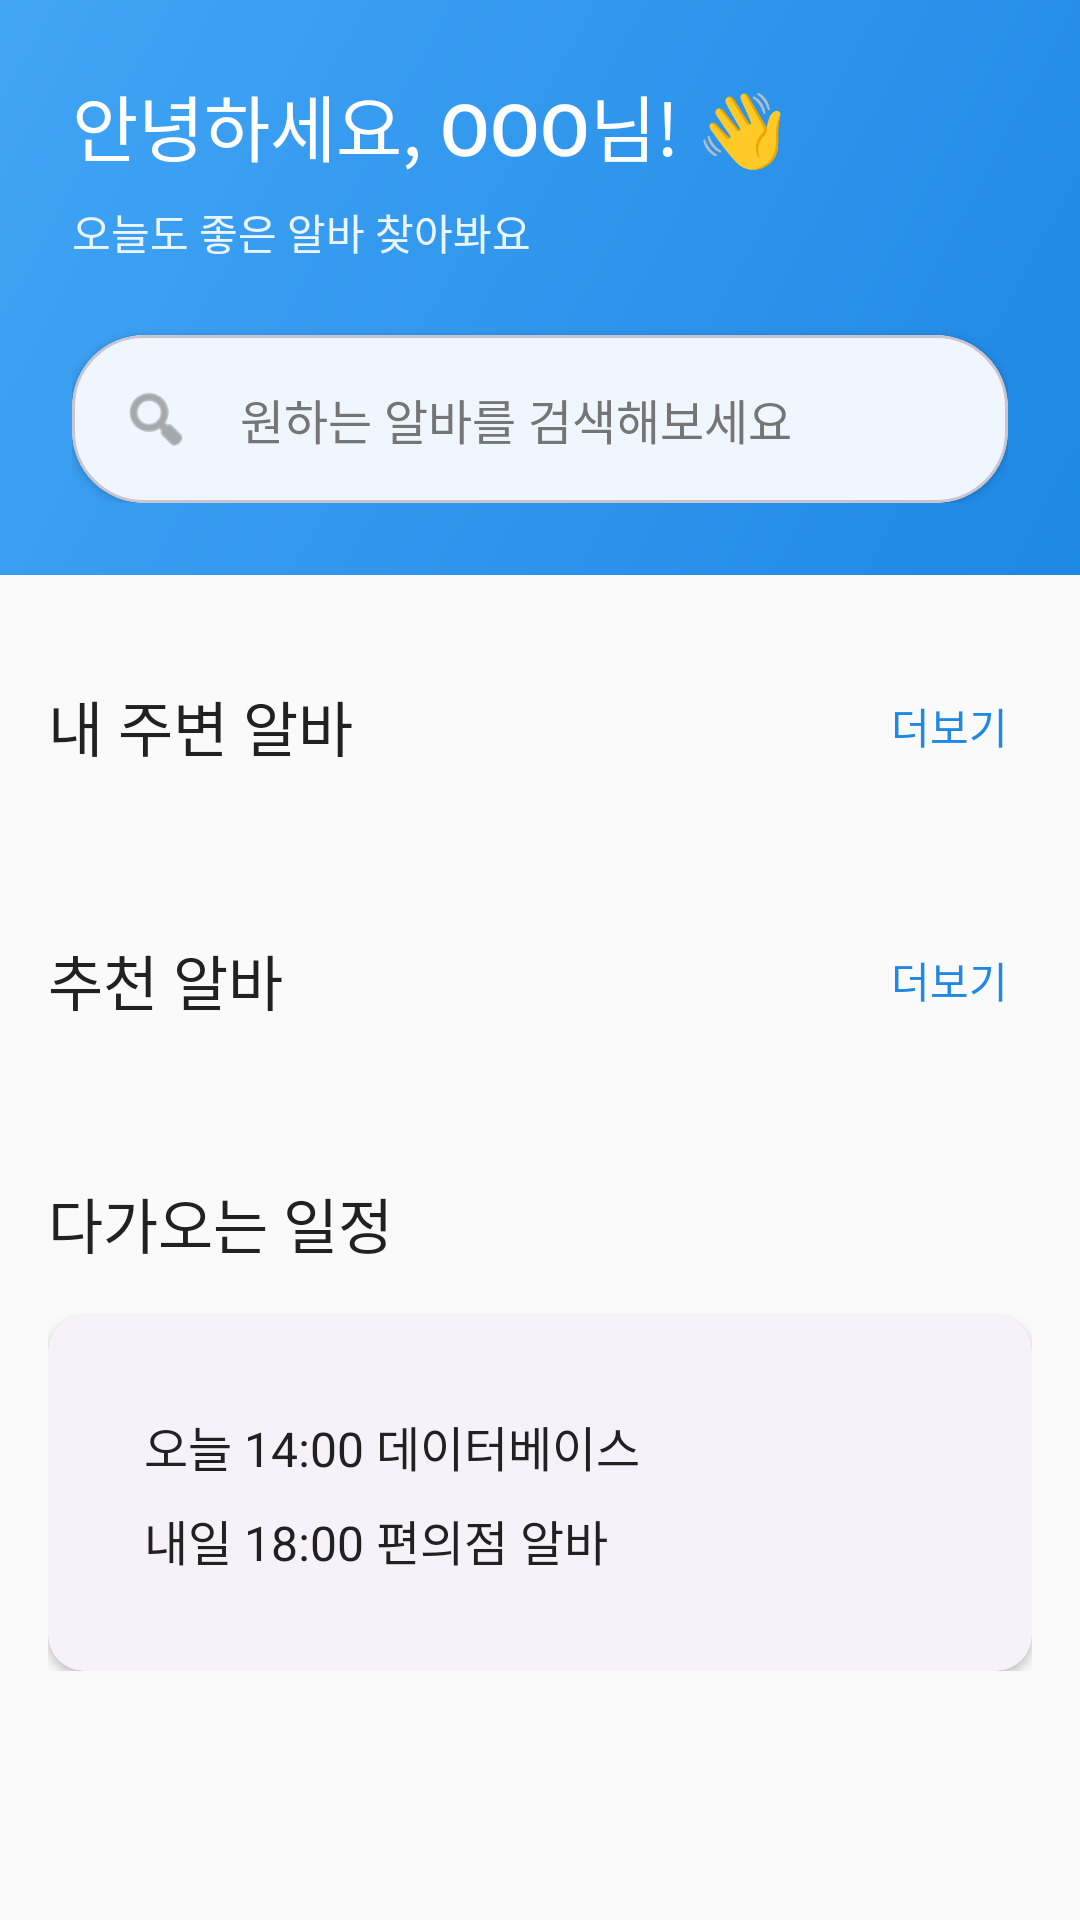

This screen was rendered from an Android layout file. Write that file and the resources it references.
<!-- AndroidManifest.xml: application theme Theme.Mobile_Project -->
<!-- res/layout/fragment_home.xml -->
<?xml version="1.0" encoding="utf-8"?>
<ScrollView xmlns:android="http://schemas.android.com/apk/res/android"
    xmlns:app="http://schemas.android.com/apk/res-auto"
    xmlns:tools="http://schemas.android.com/tools"
    android:layout_width="match_parent"
    android:layout_height="match_parent"
    android:background="@color/background"
    tools:context=".fragment.HomeFragment">

    <LinearLayout
        android:layout_width="match_parent"
        android:layout_height="wrap_content"
        android:orientation="vertical">

        
        <LinearLayout
            android:layout_width="match_parent"
            android:layout_height="wrap_content"
            android:orientation="vertical"
            android:background="@drawable/gradient_background"
            android:padding="@dimen/spacing_l">

            
            <TextView
                android:id="@+id/tv_greeting"
                android:layout_width="wrap_content"
                android:layout_height="wrap_content"
                android:text="안녕하세요, OOO님! 👋"
                android:textSize="@dimen/text_h2"
                android:textColor="@color/white"
                android:fontFamily="sans-serif-medium" />

            <TextView
                android:id="@+id/tv_greeting_message"
                android:layout_width="wrap_content"
                android:layout_height="wrap_content"
                android:text="@string/greeting_message"
                android:textSize="@dimen/text_body2"
                android:textColor="@color/white"
                android:alpha="0.9"
                android:layout_marginTop="@dimen/spacing_xs" />

            
            <com.google.android.material.card.MaterialCardView
                android:layout_width="match_parent"
                android:layout_height="wrap_content"
                android:layout_marginTop="@dimen/spacing_l"
                app:cardCornerRadius="@dimen/radius_round"
                app:cardElevation="@dimen/elevation_1">

                <LinearLayout
                    android:layout_width="match_parent"
                    android:layout_height="wrap_content"
                    android:orientation="horizontal"
                    android:padding="@dimen/spacing_m"
                    android:gravity="center_vertical">

                    <ImageView
                        android:layout_width="@dimen/icon_medium"
                        android:layout_height="@dimen/icon_medium"
                        android:src="@android:drawable/ic_menu_search"
                        android:contentDescription="검색"
                        android:tint="@color/text_secondary" />

                    <TextView
                        android:layout_width="0dp"
                        android:layout_height="wrap_content"
                        android:layout_weight="1"
                        android:text="@string/search_hint"
                        android:textSize="@dimen/text_body1"
                        android:textColor="@color/text_secondary"
                        android:layout_marginStart="@dimen/spacing_m" />

                </LinearLayout>

            </com.google.android.material.card.MaterialCardView>

        </LinearLayout>

        
        <LinearLayout
            android:layout_width="match_parent"
            android:layout_height="wrap_content"
            android:orientation="vertical"
            android:padding="@dimen/spacing_m">

            
            <LinearLayout
                android:layout_width="match_parent"
                android:layout_height="wrap_content"
                android:orientation="horizontal"
                android:gravity="center_vertical"
                android:layout_marginTop="@dimen/spacing_m">

                <TextView
                    android:layout_width="0dp"
                    android:layout_height="wrap_content"
                    android:layout_weight="1"
                    android:text="@string/nearby_jobs"
                    android:textSize="@dimen/text_h3"
                    android:textColor="@color/text_primary"
                    android:fontFamily="sans-serif-medium" />

                <TextView
                    android:id="@+id/tv_see_more_nearby"
                    android:layout_width="wrap_content"
                    android:layout_height="wrap_content"
                    android:text="@string/see_more"
                    android:textSize="@dimen/text_body2"
                    android:textColor="@color/dmu_blue"
                    android:clickable="true"
                    android:focusable="true"
                    android:padding="@dimen/spacing_xs" />

            </LinearLayout>

            
            <androidx.recyclerview.widget.RecyclerView
                android:id="@+id/rv_nearby_places"
                android:layout_width="match_parent"
                android:layout_height="wrap_content"
                android:layout_marginTop="@dimen/spacing_m"
                android:orientation="horizontal"
                android:clipToPadding="false"
                android:paddingStart="@dimen/spacing_xs"
                android:paddingEnd="@dimen/spacing_xs"
                tools:listitem="@layout/item_nearby_place" />

            
            <LinearLayout
                android:layout_width="match_parent"
                android:layout_height="wrap_content"
                android:orientation="horizontal"
                android:gravity="center_vertical"
                android:layout_marginTop="@dimen/spacing_xl">

                <TextView
                    android:layout_width="0dp"
                    android:layout_height="wrap_content"
                    android:layout_weight="1"
                    android:text="@string/recommended_jobs"
                    android:textSize="@dimen/text_h3"
                    android:textColor="@color/text_primary"
                    android:fontFamily="sans-serif-medium" />

                <TextView
                    android:id="@+id/tv_see_more_recommended"
                    android:layout_width="wrap_content"
                    android:layout_height="wrap_content"
                    android:text="@string/see_more"
                    android:textSize="@dimen/text_body2"
                    android:textColor="@color/dmu_blue"
                    android:clickable="true"
                    android:focusable="true"
                    android:padding="@dimen/spacing_xs" />

            </LinearLayout>

            
            <androidx.recyclerview.widget.RecyclerView
                android:id="@+id/rv_recommended_jobs"
                android:layout_width="match_parent"
                android:layout_height="wrap_content"
                android:layout_marginTop="@dimen/spacing_m"
                android:clipToPadding="false"
                tools:listitem="@layout/item_job_card" />

            
            <LinearLayout
                android:id="@+id/layout_upcoming_schedule"
                android:layout_width="match_parent"
                android:layout_height="wrap_content"
                android:orientation="vertical"
                android:layout_marginTop="@dimen/spacing_xl"
                android:visibility="visible">

                <TextView
                    android:layout_width="wrap_content"
                    android:layout_height="wrap_content"
                    android:text="@string/upcoming_schedule"
                    android:textSize="@dimen/text_h3"
                    android:textColor="@color/text_primary"
                    android:fontFamily="sans-serif-medium" />

                
                <com.google.android.material.card.MaterialCardView
                    style="@style/Widget.AlbaDae.Card"
                    android:layout_width="match_parent"
                    android:layout_height="wrap_content"
                    android:layout_marginTop="@dimen/spacing_m">

                    <LinearLayout
                        android:layout_width="match_parent"
                        android:layout_height="wrap_content"
                        android:orientation="vertical"
                        android:padding="@dimen/spacing_m">

                        <TextView
                            android:layout_width="wrap_content"
                            android:layout_height="wrap_content"
                            android:text="오늘 14:00 데이터베이스"
                            android:textSize="@dimen/text_body1"
                            android:textColor="@color/text_primary" />

                        <TextView
                            android:layout_width="wrap_content"
                            android:layout_height="wrap_content"
                            android:text="내일 18:00 편의점 알바"
                            android:textSize="@dimen/text_body1"
                            android:textColor="@color/text_primary"
                            android:layout_marginTop="@dimen/spacing_xs" />

                    </LinearLayout>

                </com.google.android.material.card.MaterialCardView>

            </LinearLayout>

        </LinearLayout>

    </LinearLayout>

</ScrollView>
<!-- res/layout/item_nearby_place.xml (included above) -->
<?xml version="1.0" encoding="utf-8"?>
<com.google.android.material.card.MaterialCardView xmlns:android="http://schemas.android.com/apk/res/android"
    xmlns:app="http://schemas.android.com/apk/res-auto"
    android:layout_width="200dp"
    android:layout_height="wrap_content"
    android:layout_marginStart="@dimen/spacing_xs"
    android:layout_marginEnd="@dimen/spacing_xs"
    style="@style/Widget.AlbaDae.Card">

    <LinearLayout
        android:layout_width="match_parent"
        android:layout_height="wrap_content"
        android:orientation="vertical"
        android:padding="@dimen/spacing_m">

        
        <ImageView
            android:id="@+id/iv_category_icon"
            android:layout_width="@dimen/icon_large"
            android:layout_height="@dimen/icon_large"
            android:src="@android:drawable/ic_menu_compass"
            android:contentDescription="카테고리"
            app:tint="@color/alba_orange"
            android:layout_gravity="center_horizontal" />

        
        <TextView
            android:id="@+id/tv_place_name"
            android:layout_width="match_parent"
            android:layout_height="wrap_content"
            android:text="스타벅스"
            android:textSize="@dimen/text_body1"
            android:textColor="@color/text_primary"
            android:fontFamily="sans-serif-medium"
            android:maxLines="1"
            android:ellipsize="end"
            android:layout_marginTop="@dimen/spacing_s"
            android:gravity="center" />

        
        <TextView
            android:id="@+id/tv_category"
            android:layout_width="match_parent"
            android:layout_height="wrap_content"
            android:text="카페"
            android:textSize="@dimen/text_caption"
            android:textColor="@color/text_secondary"
            android:gravity="center"
            android:layout_marginTop="@dimen/spacing_xs" />

        
        <LinearLayout
            android:layout_width="match_parent"
            android:layout_height="wrap_content"
            android:orientation="horizontal"
            android:gravity="center"
            android:layout_marginTop="@dimen/spacing_s">

            
            <TextView
                android:id="@+id/tv_distance"
                android:layout_width="0dp"
                android:layout_height="wrap_content"
                android:layout_weight="1"
                android:text="320m"
                android:textSize="@dimen/text_caption"
                android:textColor="@color/dmu_blue"
                android:gravity="center"
                android:drawableStart="@android:drawable/ic_menu_mylocation"
                android:drawablePadding="2dp"
                android:drawableTint="@color/dmu_blue" />

            
            <TextView
                android:id="@+id/tv_rating"
                android:layout_width="0dp"
                android:layout_height="wrap_content"
                android:layout_weight="1"
                android:text="4.5"
                android:textSize="@dimen/text_caption"
                android:textColor="@color/alba_orange"
                android:gravity="center"
                android:drawableStart="@android:drawable/btn_star_big_on"
                android:drawablePadding="2dp"
                android:drawableTint="@color/alba_orange" />

        </LinearLayout>

    </LinearLayout>

</com.google.android.material.card.MaterialCardView>
<!-- res/layout/item_job_card.xml (included above) -->
<?xml version="1.0" encoding="utf-8"?>
<com.google.android.material.card.MaterialCardView xmlns:android="http://schemas.android.com/apk/res/android"
    xmlns:app="http://schemas.android.com/apk/res-auto"
    style="@style/Widget.AlbaDae.Card"
    android:layout_width="match_parent"
    android:layout_height="wrap_content"
    android:layout_margin="@dimen/spacing_xs"
    android:clickable="true"
    android:focusable="true">

    <androidx.constraintlayout.widget.ConstraintLayout
        android:layout_width="match_parent"
        android:layout_height="wrap_content"
        android:padding="@dimen/spacing_m">

        
        <TextView
            android:id="@+id/tv_company_name"
            android:layout_width="0dp"
            android:layout_height="wrap_content"
            android:text="회사명"
            android:textSize="@dimen/text_caption"
            android:textColor="@color/text_secondary"
            app:layout_constraintTop_toTopOf="parent"
            app:layout_constraintStart_toStartOf="parent"
            app:layout_constraintEnd_toStartOf="@id/tv_rating" />

        
        <TextView
            android:id="@+id/tv_rating"
            android:layout_width="wrap_content"
            android:layout_height="wrap_content"
            android:text="⭐4.5"
            android:textSize="@dimen/text_caption"
            android:textColor="@color/highlight_yellow"
            app:layout_constraintTop_toTopOf="parent"
            app:layout_constraintEnd_toStartOf="@id/iv_bookmark"
            android:layout_marginEnd="@dimen/spacing_xs" />

        
        <ImageView
            android:id="@+id/iv_bookmark"
            android:layout_width="@dimen/icon_small"
            android:layout_height="@dimen/icon_small"
            android:src="@android:drawable/btn_star_big_off"
            android:contentDescription="북마크"
            android:tint="@color/text_secondary"
            app:layout_constraintTop_toTopOf="parent"
            app:layout_constraintEnd_toEndOf="parent" />

        
        <TextView
            android:id="@+id/tv_job_title"
            android:layout_width="0dp"
            android:layout_height="wrap_content"
            android:text="[급구] 편의점 알바 구합니다"
            android:textSize="@dimen/text_body1"
            android:textColor="@color/text_primary"
            android:fontFamily="sans-serif-medium"
            android:maxLines="2"
            android:ellipsize="end"
            app:layout_constraintTop_toBottomOf="@id/tv_company_name"
            app:layout_constraintStart_toStartOf="parent"
            app:layout_constraintEnd_toEndOf="parent"
            android:layout_marginTop="@dimen/spacing_xs" />

        
        <TextView
            android:id="@+id/tv_salary"
            android:layout_width="0dp"
            android:layout_height="wrap_content"
            android:text="💰 시급 12,000원"
            android:textSize="@dimen/text_body2"
            android:textColor="@color/alba_orange"
            android:fontFamily="sans-serif-medium"
            app:layout_constraintTop_toBottomOf="@id/tv_job_title"
            app:layout_constraintStart_toStartOf="parent"
            app:layout_constraintEnd_toEndOf="parent"
            android:layout_marginTop="@dimen/spacing_s" />

        
        <TextView
            android:id="@+id/tv_location"
            android:layout_width="0dp"
            android:layout_height="wrap_content"
            android:text="📍 서울 구로구"
            android:textSize="@dimen/text_body2"
            android:textColor="@color/text_secondary"
            app:layout_constraintTop_toBottomOf="@id/tv_salary"
            app:layout_constraintStart_toStartOf="parent"
            app:layout_constraintEnd_toStartOf="@id/tv_work_time"
            android:layout_marginTop="@dimen/spacing_xs"
            android:layout_marginEnd="@dimen/spacing_m" />

        
        <TextView
            android:id="@+id/tv_work_time"
            android:layout_width="wrap_content"
            android:layout_height="wrap_content"
            android:text="⏰ 주 3일, 4시간"
            android:textSize="@dimen/text_body2"
            android:textColor="@color/text_secondary"
            app:layout_constraintTop_toBottomOf="@id/tv_salary"
            app:layout_constraintEnd_toEndOf="parent"
            android:layout_marginTop="@dimen/spacing_xs" />

    </androidx.constraintlayout.widget.ConstraintLayout>

</com.google.android.material.card.MaterialCardView>
<!-- resources referenced by this layout -->
<resources>
  <color name="alba_orange">#FF9800</color>
  <color name="background">#FAFAFA</color>
  <color name="dmu_blue">#1E88E5</color>
  <color name="highlight_yellow">#FFC107</color>
  <color name="text_primary">#212121</color>
  <color name="text_secondary">#757575</color>
  <color name="white">#FFFFFFFF</color>
  <dimen name="elevation_1">2dp</dimen>
  <dimen name="icon_large">32dp</dimen>
  <dimen name="icon_medium">24dp</dimen>
  <dimen name="icon_small">20dp</dimen>
  <dimen name="radius_round">24dp</dimen>
  <dimen name="spacing_l">24dp</dimen>
  <dimen name="spacing_m">16dp</dimen>
  <dimen name="spacing_s">12dp</dimen>
  <dimen name="spacing_xl">32dp</dimen>
  <dimen name="spacing_xs">8dp</dimen>
  <dimen name="text_body1">16sp</dimen>
  <dimen name="text_body2">14sp</dimen>
  <dimen name="text_caption">12sp</dimen>
  <dimen name="text_h2">24sp</dimen>
  <dimen name="text_h3">20sp</dimen>
  <!-- drawable gradient_background (drawable) -->
  <?xml version="1.0" encoding="utf-8"?>
  <shape xmlns:android="http://schemas.android.com/apk/res/android"
      android:shape="rectangle">
      <gradient
          android:startColor="@color/dmu_blue"
          android:endColor="@color/sky_blue"
          android:angle="135"
          android:type="linear" />
  </shape>
  <string name="greeting_message">오늘도 좋은 알바 찾아봐요</string>
  <string name="nearby_jobs">내 주변 알바</string>
  <string name="recommended_jobs">추천 알바</string>
  <string name="search_hint">원하는 알바를 검색해보세요</string>
  <string name="see_more">더보기</string>
  <string name="upcoming_schedule">다가오는 일정</string>
  <style name="Widget.AlbaDae.Card" parent="Widget.Material3.CardView.Elevated">
          <item name="cardCornerRadius">@dimen/radius_large</item>
          <item name="cardElevation">@dimen/elevation_1</item>
          <item name="contentPadding">@dimen/spacing_m</item>
      </style>
  <style name="Theme.Mobile_Project" parent="Base.Theme.Mobile_Project" />
  <color name="sky_blue">#42A5F5</color>
  <dimen name="radius_large">12dp</dimen>
  <style name="Base.Theme.Mobile_Project" parent="Theme.Material3.DayNight.NoActionBar">
          
          <item name="colorPrimary">@color/dmu_blue</item>
          <item name="colorPrimaryVariant">@color/sky_blue</item>
          <item name="colorOnPrimary">@color/white</item>
  
          
          <item name="colorSecondary">@color/alba_orange</item>
          <item name="colorSecondaryVariant">@color/highlight_yellow</item>
          <item name="colorOnSecondary">@color/white</item>
  
          
          <item name="android:colorBackground">@color/background</item>
          <item name="colorSurface">@color/surface</item>
          <item name="colorOnBackground">@color/text_primary</item>
          <item name="colorOnSurface">@color/text_primary</item>
  
          
          <item name="colorError">@color/error_red</item>
          <item name="colorOnError">@color/white</item>
  
          
          <item name="android:statusBarColor">@color/dmu_blue</item>
          <item name="android:windowLightStatusBar" tools:targetApi="m">false</item>
      </style>
  <color name="surface">#FFFFFF</color>
  <color name="error_red">#F44336</color>
</resources>
